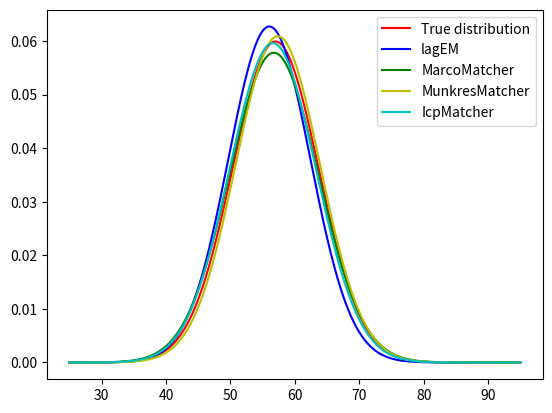
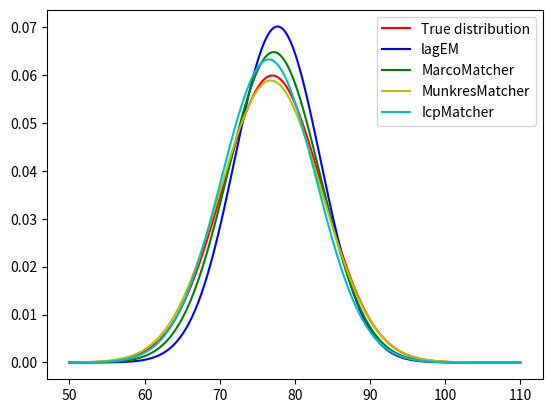
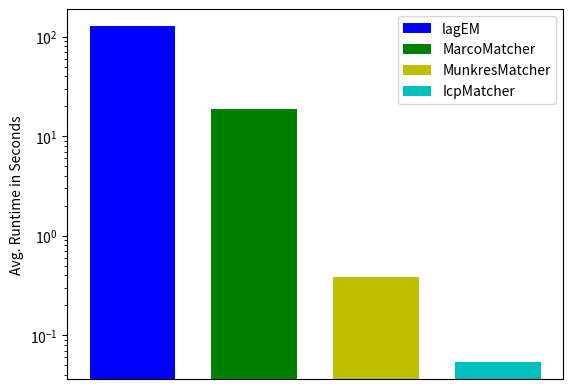

These charts were generated, in order, by the following Python code:
#!/usr/bin/env python
"""
Plot the result of all algorithms for the same problem.

First problem was inter-arrival distribution Uniform(60, 75) and time-lag Normal(57.01, 6.66). This leads to very
limited overlaps of events.

Second problem was inter-arrival distribution Uniform(5, 55) and time-lag Normal(77.01, 6.66). This leads to many
overlaps of events.
"""

import matplotlib.pyplot as plt
import numpy as np
from scipy import stats

# no overlap
true = stats.norm(57.01, 6.66)
lagEm = stats.norm(56.044279071161796, 6.362708854320515)
marco = stats.norm(56.7426443784014, 6.901419693576198)
munkres = stats.norm(57.35554344112395, 6.552604159986489)
icp = stats.norm(56.58205337524414, 6.6947203084439915)

x = np.linspace(25, 95, 10000)
yTrue = true.pdf(x)
yLagEm = lagEm.pdf(x)
yMarco = marco.pdf(x)
yMunkres = munkres.pdf(x)
yIcp = icp.pdf(x)

plt.plot(x, yTrue, label="True distribution", color="r")
plt.plot(x, yLagEm, label="lagEM", color="b")
plt.plot(x, yMarco, label="MarcoMatcher", color="g")
plt.plot(x, yMunkres, label="MunkresMatcher", color="y")
plt.plot(x, yIcp, label="IcpMatcher", color="c")
plt.legend()
plt.figure()


# overlap
true = stats.norm(77.01, 6.66)
lagEm = stats.norm(77.69708117865822, 5.688293861445452)
marco = stats.norm(77.18212977062922, 6.157629697647032)
munkres = stats.norm(76.80436865501531, 6.778075732258937)
icp = stats.norm(76.52955200195312, 6.305986299927863)

x = np.linspace(50, 110, 10000)
yTrue = true.pdf(x)
yLagEm = lagEm.pdf(x)
yMarco = marco.pdf(x)
yMunkres = munkres.pdf(x)
yIcp = icp.pdf(x)

plt.plot(x, yTrue, label="True distribution", color="r")
plt.plot(x, yLagEm, label="lagEM", color="b")
plt.plot(x, yMarco, label="MarcoMatcher", color="g")
plt.plot(x, yMunkres, label="MunkresMatcher", color="y")
plt.plot(x, yIcp, label="IcpMatcher", color="c")
plt.legend()
plt.figure()


# runtime
barWidth = 0.35

timeLagEm = np.array([118250, 140413, 103702, 152488, 121212])
timeMunkres = np.array([313, 337, 332, 365, 571])
timeMarco = np.array([27558, 23367, 16036, 17506, 15420, 15630, 15558])
timeIcp = np.array([78, 35, 66, 58, 32])

plt.bar(1, timeLagEm.mean() / 1000, barWidth, label="lagEM", color="b")
plt.bar(1.5, timeMarco.mean() / 1000, barWidth, label="MarcoMatcher", color="g")
plt.bar(2, timeMunkres.mean() / 1000, barWidth, label="MunkresMatcher", color="y")
plt.bar(2.5, timeIcp.mean() / 1000, barWidth, label="IcpMatcher", color="c")
plt.legend()
plt.yscale('log')
plt.gca().get_xaxis().set_visible(False)
plt.ylabel("Avg. Runtime in Seconds")
plt.show()


